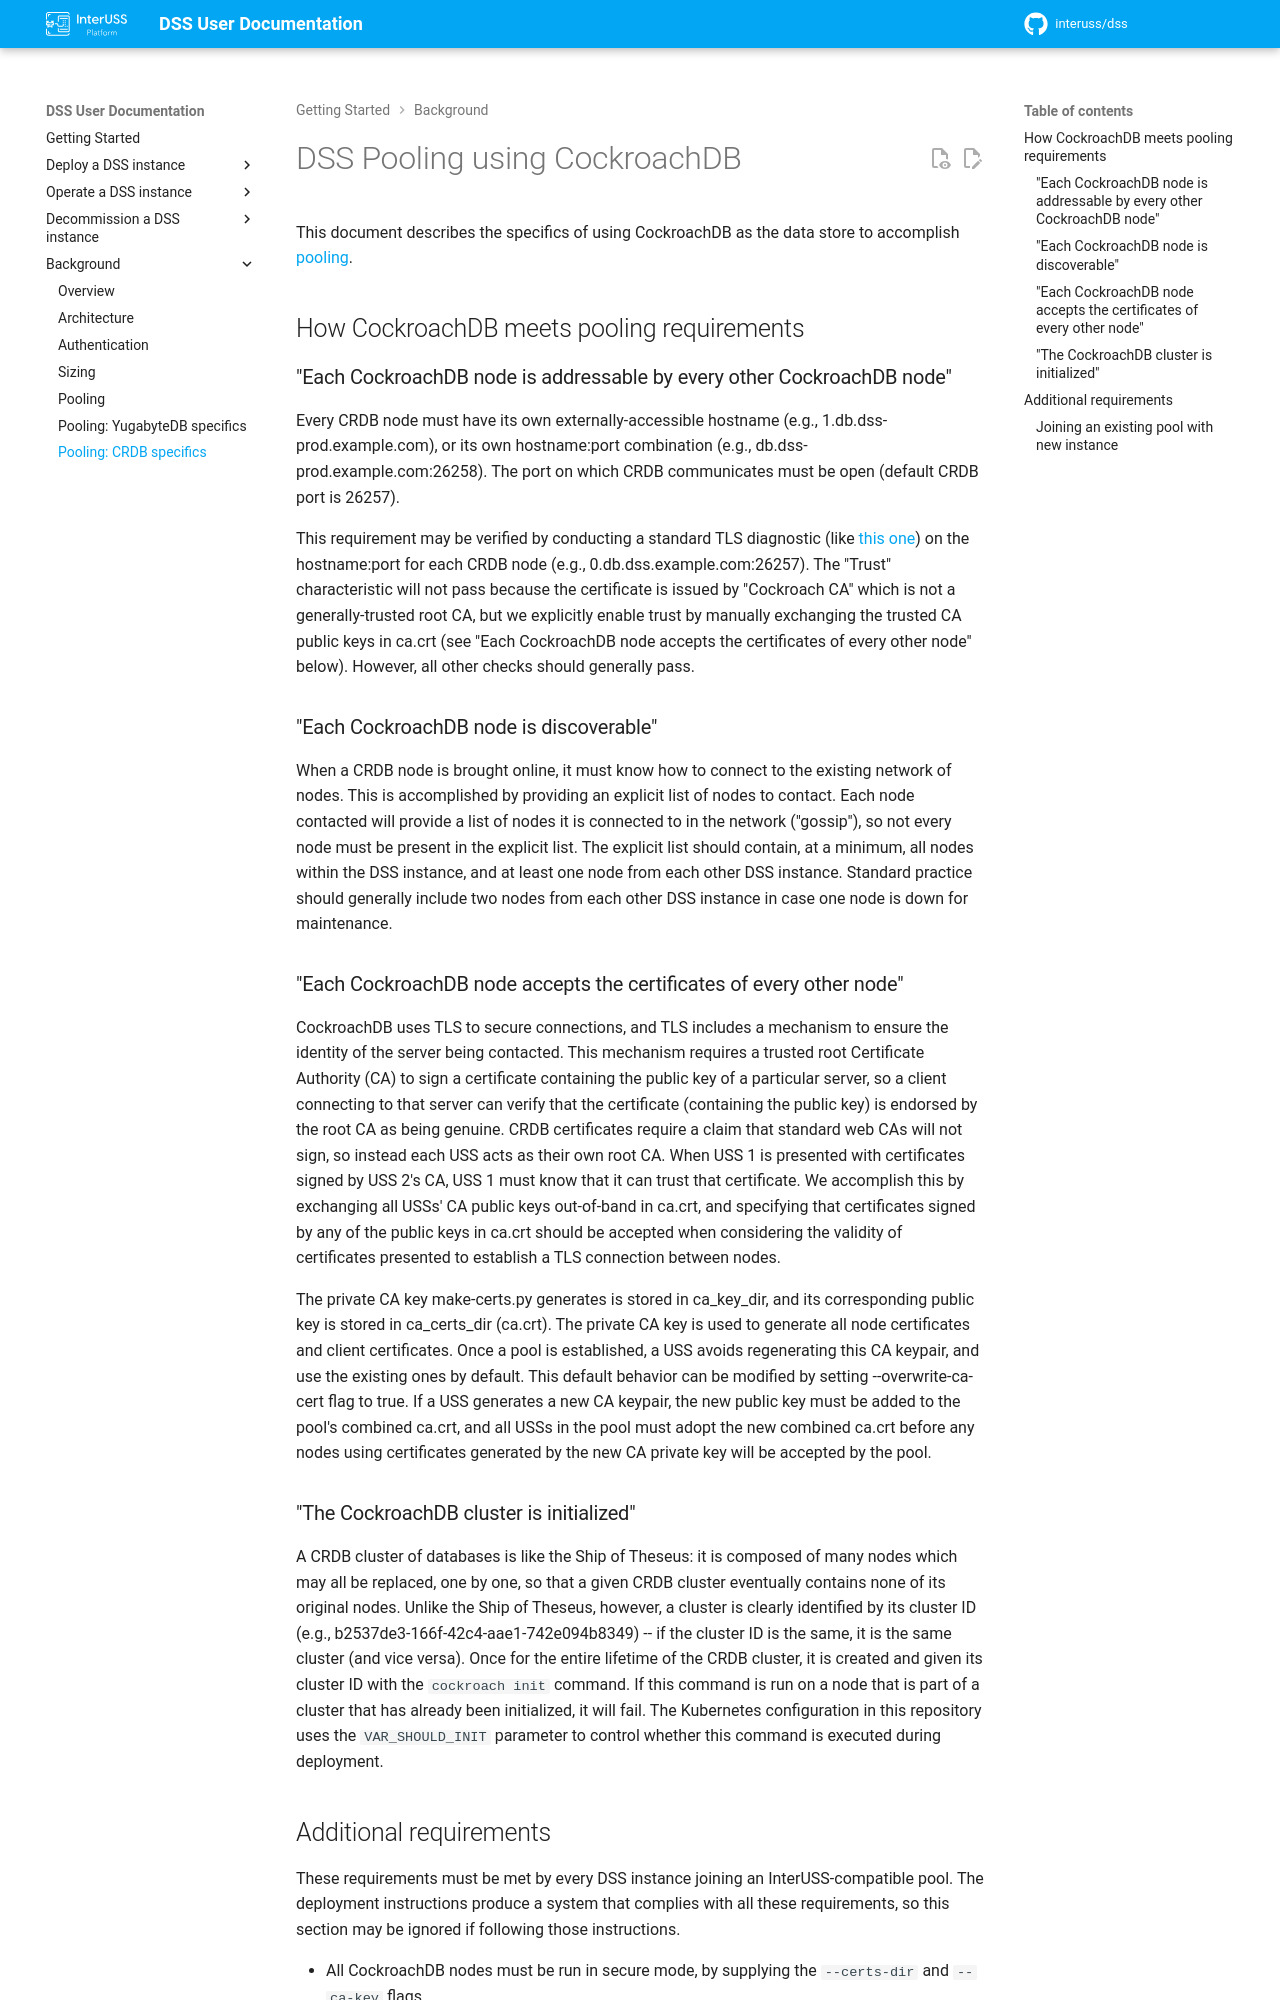

repository: interuss/dss · page: 0.24.0-rc3/background/pooling-crdb/index.html · generator: jekyll

# DSS Pooling using CockroachDB

This document describes the specifics of using CockroachDB as the data store to
accomplish [pooling](./pooling.md).

## How CockroachDB meets pooling requirements

### "Each CockroachDB node is addressable by every other CockroachDB node"

Every CRDB node must have its own externally-accessible hostname (e.g.,
1.db.dss-prod.example.com), or its own hostname:port combination (e.g.,
db.dss-prod.example.com:26258).  The port on which CRDB communicates must be
open (default CRDB port is 26257).

This requirement may be verified by conducting a standard TLS diagnostic
(like [this one](https://www.wormly.com/test_ssl)) on the hostname:port
for each CRDB node (e.g., 0.db.dss.example.com:26257).  The "Trust"
characteristic will not pass because the certificate is issued by
"Cockroach CA" which is not a generally-trusted root CA, but we
explicitly enable trust by manually exchanging the trusted CA public keys
in ca.crt (see "Each CockroachDB node accepts the certificates of every other
node" below).  However, all other checks should generally pass.

### "Each CockroachDB node is discoverable"

When a CRDB node is brought online, it must know how to connect to the
existing network of nodes.  This is accomplished by providing an explicit
list of nodes to contact.  Each node contacted will provide a list of
nodes it is connected to in the network ("gossip"), so not every node
must be present in the explicit list.  The explicit list should contain,
at a minimum, all nodes within the DSS instance, and at least one node
from each other DSS instance.  Standard practice should generally include
two nodes from each other DSS instance in case one node is down for
maintenance.

### "Each CockroachDB node accepts the certificates of every other node"

CockroachDB uses TLS to secure connections, and TLS includes a mechanism to
ensure the identity of the server being contacted.  This mechanism requires a
trusted root Certificate Authority (CA) to sign a certificate containing the
public key of a particular server, so a client connecting to that server can
verify that the certificate (containing the public key) is endorsed by the root
CA as being genuine.  CRDB certificates require a claim that standard web CAs
will not sign, so instead each USS acts as their own root CA.  When USS 1
is presented with certificates signed by USS 2's CA, USS 1 must know that it
can trust that certificate.  We accomplish this by exchanging all USSs' CA
public keys out-of-band in ca.crt, and specifying that certificates signed by
any of the public keys in ca.crt should be accepted when considering the
validity of certificates presented to establish a TLS connection between nodes.

The private CA key make-certs.py generates is stored in ca_key_dir, and its
corresponding public key is stored in ca_certs_dir (ca.crt).  The private CA key
is used to generate all node certificates and client certificates.  Once a pool
is established, a USS avoids regenerating this CA keypair, and use the existing
ones by default. This default behavior can be modified by setting
--overwrite-ca-cert flag to true.
If a USS generates a new CA keypair, the new public key must be added to the pool's
combined ca.crt, and all USSs in the pool must adopt the new combined ca.crt before
any nodes using certificates generated by the new CA private key will be accepted by the pool.

### "The CockroachDB cluster is initialized"

A CRDB cluster of databases is like the Ship of Theseus: it is composed of
many nodes which may all be replaced, one by one, so that a given CRDB cluster
eventually contains none of its original nodes.  Unlike the Ship of Theseus,
however, a cluster is clearly identified by its cluster ID (e.g.,
b2537de3-166f-42c4-aae1-742e094b8349) -- if the cluster ID is the same, it is
the same cluster (and vice versa).  Once for the entire lifetime of the CRDB
cluster, it is created and given its cluster ID with the `cockroach init`
command.  If this command is run on a node that is part of a cluster that has
already been initialized, it will fail.  The Kubernetes configuration in this
repository uses the `VAR_SHOULD_INIT` parameter to control whether this command
is executed during deployment.
